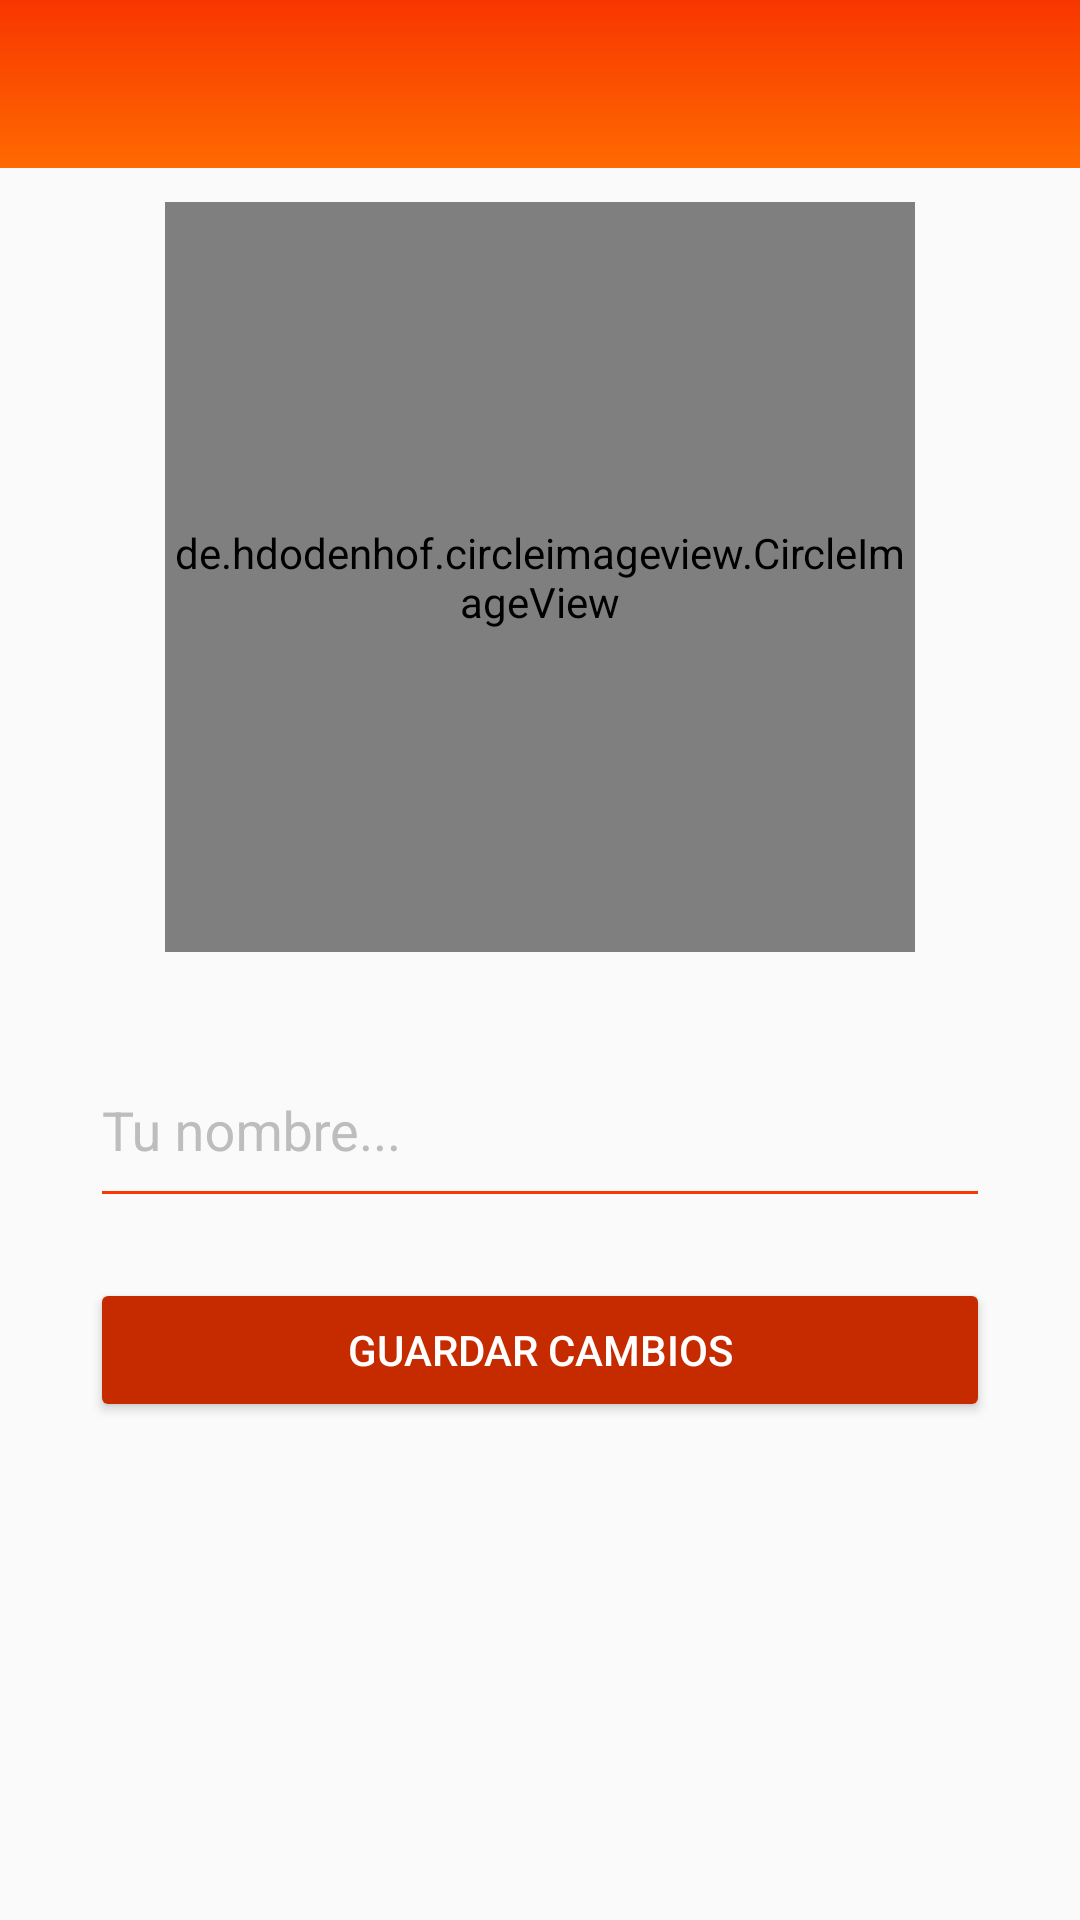

Here is an Android app screen rendered from its layout file. Give the layout XML and the strings, colors and styles it references.
<!-- AndroidManifest.xml: application theme AppTheme -->
<!-- res/layout/activity_setup.xml -->
<?xml version="1.0" encoding="utf-8"?>
<android.support.constraint.ConstraintLayout
    xmlns:android="http://schemas.android.com/apk/res/android"
    xmlns:app="http://schemas.android.com/apk/res-auto"
    xmlns:tools="http://schemas.android.com/tools"
    android:layout_width="match_parent"
    android:layout_height="match_parent"
    tools:context=".Views.SetupActivity">

    <android.support.v7.widget.Toolbar
        android:id="@+id/setuptolbar"
        android:background="@drawable/bg_degraded"
        android:layout_width="match_parent"
        android:layout_height="wrap_content">

    </android.support.v7.widget.Toolbar>

<LinearLayout
    android:layout_width="match_parent"
    android:layout_height="match_parent"
    android:orientation="vertical"
    android:layout_marginTop="55dp"
    android:weightSum="1">

    <RelativeLayout
        android:layout_width="match_parent"
        android:layout_height="match_parent"
        android:layout_weight="0.53">

        <de.hdodenhof.circleimageview.CircleImageView
            android:id="@+id/usercircle"
            android:layout_width="250dp"
            android:layout_height="250dp"
            android:layout_centerInParent="true"

            android:src="@drawable/usercircle"  />

    </RelativeLayout>

    <ScrollView
        android:layout_width="match_parent"
        android:layout_height="match_parent"
        android:layout_weight="0.47"
        android:fillViewport="true">

        <LinearLayout
            android:layout_width="match_parent"
            android:layout_height="wrap_content"
            android:orientation="vertical"
            android:padding="5dp">

            <android.support.design.widget.TextInputLayout
                android:layout_width="match_parent"
                android:layout_height="wrap_content"
                android:layout_marginStart="@dimen/Login_Text_Padding"
                android:layout_marginEnd="@dimen/Login_Text_Padding"
                android:theme="@style/EditTextRed">

                <android.support.design.widget.TextInputEditText
                    android:id="@+id/setup_name"
                    android:layout_width="match_parent"
                    android:layout_height="60dp"
                    android:hint="@string/Setup_name"
                    android:inputType="textPersonName" />
            </android.support.design.widget.TextInputLayout>

            <Button
                android:id="@+id/btn_setup"
                android:layout_width="match_parent"
                android:layout_height="wrap_content"
                android:layout_marginTop="20dp"
                android:layout_marginStart="@dimen/Login_Text_Padding"
                android:layout_marginEnd="@dimen/Login_Text_Padding"
                android:text="@string/Setup_btn_name_text"
                android:theme="@style/RaisedButtonDark"
                />

            <ProgressBar
                android:id="@+id/setup_progress"
                android:layout_width="30dp"
                android:layout_height="30dp"
                android:layout_gravity="center|bottom"
                android:visibility="gone" />

        </LinearLayout>

    </ScrollView>

</LinearLayout>

</android.support.constraint.ConstraintLayout>
<!-- resources referenced by this layout -->
<resources>
  <dimen name="Login_Text_Padding">25dp</dimen>
  <!-- drawable bg_degraded (drawable) -->
  <?xml version="1.0" encoding="utf-8"?>
  <shape xmlns:android="http://schemas.android.com/apk/res/android">
      <gradient
          android:startColor="#ff6a00"
          android:endColor="#f83600"
          android:angle="90"/>
  </shape>
  <string name="Setup_btn_name_text">GUARDAR CAMBIOS</string>
  <string name="Setup_name">Tu nombre...</string>
  <style name="EditTextRed" parent="TextAppearance.AppCompat">
          <item name="android:textColorHint">@color/editTextColorGray</item>
          <item name="android:textSize">@dimen/EditText_TextSize_login</item>
          <item name="android:textColorPrimary">@color/editTextColorRed</item>
          <item name="colorAccent">@color/editTextColorRed</item>
          <item name="colorControlNormal">@color/editTextColorRed</item>
          <item name="colorControlActivated">@color/editTextColorRed</item>
      </style>
  <style name="RaisedButtonDark" parent="Theme.AppCompat.Light">
          <item name="colorButtonNormal">@color/colorPrimaryDark</item>
          <item name="colorControlHighlight">@color/colorPrimary</item>
          <item name="android:textColor">@android:color/white</item>
      </style>
  <style name="AppTheme" parent="Theme.AppCompat.Light.NoActionBar">
          
          <item name="coordinatorLayoutStyle">@style/Widget.Design.CoordinatorLayout</item>
          <item name="colorPrimary">@color/colorPrimary</item>
          <item name="colorPrimaryDark">@color/colorPrimaryDark</item>
          <item name="colorAccent">@color/colorAccent</item>
          <item name="cardViewStyle">@style/CardView</item>
      </style>
  <color name="editTextColorGray">#BDBDBD</color>
  <dimen name="EditText_TextSize_login">18sp</dimen>
  <color name="editTextColorRed">#f83800</color>
  <color name="colorPrimaryDark">#c62b00</color>
  <color name="colorPrimary">#f83600</color>
  <color name="colorAccent">#448AFF</color>
</resources>
